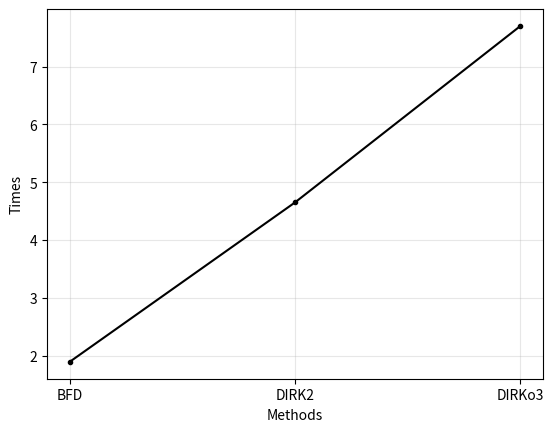

Python code for this plot:
import numpy as np
import time
import matplotlib.pyplot as plt

def robertson(t, u):
    x, y, z = u
    a = 0.04
    b = 1.0e4
    c = 3.0e7
    dx = -a*x + b*y*z
    dy = a*x - b*y*z - c*y**2
    dz = c*y**2
    return np.array([dx, dy, dz])


def jacobian(y):
    a = 0.04
    b = 1.0e4
    c = 3.0e7
    by = b*y[1]
    bz = b*y[2]
    c2y = 2*c*y[1]
    Jac = np.zeros((3,3))
    Jac[0,0] = -a
    Jac[0,1] = bz
    Jac[0,2] = by
    Jac[1,0] = a
    Jac[1,1] = -bz-c2y
    Jac[1,2] = -by
    Jac[2,1] = c2y
    return Jac

    
def newton(F, J, u0, tol=1e-10, maxit=20):
    u = u0.copy()
    for _ in range(maxit):
        Fu = F(u)
        if np.linalg.norm(Fu) < tol:
            break
        Ju = J(u)
        delta = np.linalg.solve(Ju, -Fu)
        u += delta
    return u

gamma = 1/2 + np.sqrt(3)/6

A = np.array([
    [gamma, 0, 0],
    [1-gamma, gamma, 0],
    [0.5, 0.5, 0]
])
b = np.array([0.5, 0.5, 0])
c = np.array([gamma, 1, 1])

def dirk3(f, Jf, t0, tf, u0, h):
    N = int((tf - t0)/h)
    t = t0
    u = u0.copy()
    sol = [u.copy()]

    for _ in range(1,N):
        k = []

        for i in range(3):
            def F(stage):
                s = u + h*sum(A[i,j]*k[j] for j in range(i)) + h*A[i,i]*stage
                return stage - f(t + c[i]*h, s)

            def J(stage):
                s = u + h*sum(A[i,j]*k[j] for j in range(i)) + h*A[i,i]*stage
                return np.eye(3) - h*A[i,i]*Jf(s)

            ki = newton(F, J, f(t, u))
            k.append(ki)

        u = u + h*sum(b[i]*k[i] for i in range(3))
        t = t + h
        sol.append(u.copy())

    return np.array(sol)

gamma2 = 1 - 1/np.sqrt(2)

#butcher arrray for dirk2
A2 = np.array([[gamma2, 0],
               [1-gamma2, gamma2]])
b2 = np.array([0.5, 0.5])
c2 = np.array([gamma2, 1])

def dirk2_step(f, Jf, t, u, h):
    k = []
    for i in range(2):
        def F(stage):
            s = u + h*sum(A2[i,j]*k[j] for j in range(i)) + h*A2[i,i]*stage
            return stage - f(t + c2[i]*h, s)

        def J(stage):
            s = u + h*sum(A2[i,j]*k[j] for j in range(i)) + h*A2[i,i]*stage
            return np.eye(3) - h*A2[i,i]*Jf(s)

        ki = newton(F, J, f(t, u))
        k.append(ki)

    return u + h*(b2[0]*k[0] + b2[1]*k[1])

def bdf2(f, Jf, t0, tf, u0, h):
    N_step = int((tf - t0)/h)
    
    u1 = dirk2_step(f, Jf, t0, u0, h)

    sol = [u0.copy(), u1.copy()]
    t = t0 + h

    u_nm1 = u0.copy()
    
    u_n = u1.copy()

    for _ in range(2, N_step):
        def F(u):
            return (3*u - 4*u_n + u_nm1)/(2*h) - f(t+h, u)

        def J(u):
            return 3/(2*h)*np.eye(3) - Jf(u)

        u_np1 = newton(F, J, u_n.copy())

        sol.append(u_np1.copy())
        u_nm1, u_n = u_n, u_np1
        t = t + h

    return np.array(sol)



u0 = np.array([1.0, 0.0, 0.0])
t0, tf = 0, 100
hs = [1e-1, 1e-2, 1e-3]

h_int = 2

time_start2 = time.process_time()
sol = bdf2(robertson, jacobian, t0, tf, u0, hs[h_int])
time_end2 = time.process_time()
time_start1 = time.process_time()
sol_dirk3 = dirk3(robertson, jacobian, t0, tf, u0, hs[h_int])
time_end1 = time.process_time()
sol_dirk2 = [u0]



times = np.arange(0,100, hs[h_int])


time_start = time.process_time()

for i,t in enumerate(times[1:]):
    sol_dirk2.append(dirk2_step(robertson, jacobian, t, sol_dirk2[i], hs[h_int]))

time_end = time.process_time()

time_elapsed = time_end - time_start
time_elapsed1 = time_end1 - time_start1
time_elapsed2 = time_end2 - time_start2
times_array = np.array([time_elapsed, time_elapsed1, time_elapsed2])
sort_array = np.argsort(times_array)
cpu_array = times_array[sort_array]
methods = np.array(["DIRK2", "DIRKo3", "BFD"])
print("dirk2, dirk3, bdf ", time_elapsed, time_elapsed1, time_elapsed2)
sol_dirk2 = np.array(sol_dirk2)


pos = 2



plt.plot(methods[sort_array], cpu_array, marker = ".", color = "black")
plt.grid(True, alpha = 0.3)
plt.xlabel("Methods")
plt.ylabel("Times")
plt.savefig("prob3c_hw3_10.svg")
plt.show()
